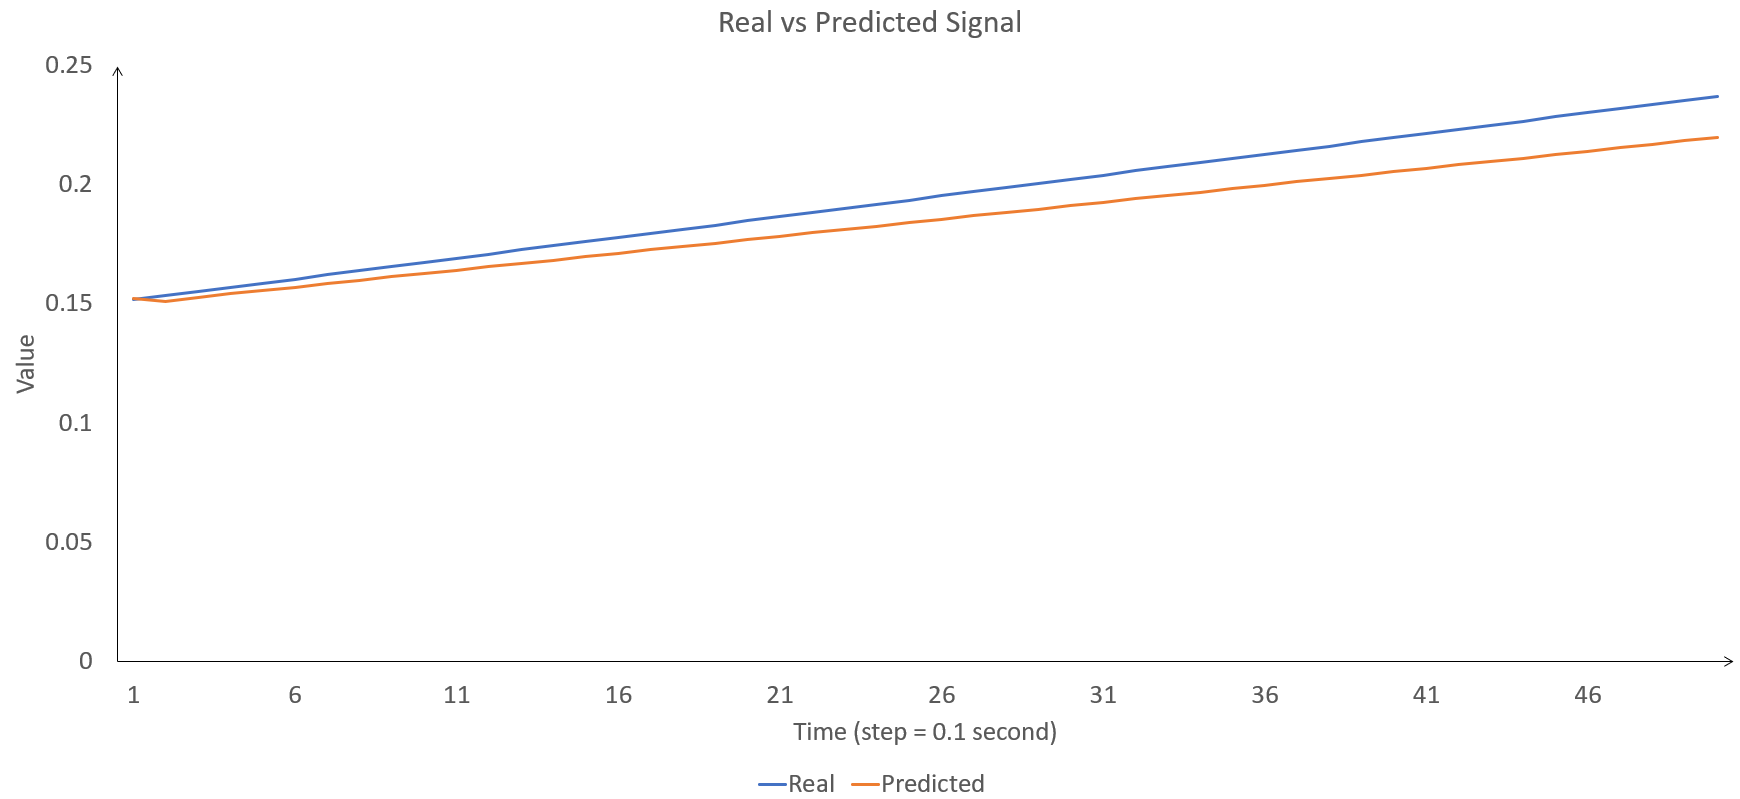

Data behind this chart, as committed beside it:
Real, Predicted, Previous_measured, Mean_k_previous_measured
0.1518, 0.1522, 0.1484, 0.1549
0.1536, 0.1511, 0.1501, 0.144
0.1553, 0.1528, 0.1518, 0.1457
0.1571, 0.1543, 0.1536, 0.1475
0.1588, 0.1558, 0.1553, 0.1492
0.1606, 0.1572, 0.1571, 0.151
0.1623, 0.1587, 0.1588, 0.1527
0.1641, 0.1601, 0.1606, 0.1545
0.1658, 0.1615, 0.1623, 0.1562
0.1676, 0.1629, 0.1641, 0.158
0.1693, 0.1643, 0.1658, 0.1597
0.171, 0.1657, 0.1676, 0.1614
0.1728, 0.1671, 0.1693, 0.1632
0.1745, 0.1686, 0.171, 0.1649
0.1763, 0.17, 0.1728, 0.1667
0.178, 0.1714, 0.1745, 0.1684
0.1798, 0.1728, 0.1763, 0.1702
0.1815, 0.1742, 0.178, 0.1719
0.1833, 0.1757, 0.1798, 0.1737
0.185, 0.1771, 0.1815, 0.1754
0.1867, 0.1785, 0.1833, 0.1771
0.1885, 0.1799, 0.185, 0.1789
0.1902, 0.1814, 0.1867, 0.1806
0.192, 0.1828, 0.1885, 0.1824
0.1937, 0.1842, 0.1902, 0.1841
0.1955, 0.1856, 0.192, 0.1859
0.1972, 0.187, 0.1937, 0.1876
0.199, 0.1885, 0.1955, 0.1894
0.2007, 0.1899, 0.1972, 0.1911
0.2025, 0.1913, 0.199, 0.1929
0.2042, 0.1928, 0.2007, 0.1946
0.2059, 0.1942, 0.2025, 0.1963
0.2077, 0.1956, 0.2042, 0.1981
0.2094, 0.197, 0.2059, 0.1998
0.2112, 0.1985, 0.2077, 0.2016
0.2129, 0.1999, 0.2094, 0.2033
0.2147, 0.2013, 0.2112, 0.2051
0.2164, 0.2028, 0.2129, 0.2068
0.2182, 0.2042, 0.2147, 0.2086
0.2199, 0.2056, 0.2164, 0.2103
0.2216, 0.2071, 0.2182, 0.2121
0.2234, 0.2085, 0.2199, 0.2138
0.2251, 0.2099, 0.2216, 0.2155
0.2269, 0.2114, 0.2234, 0.2173
0.2286, 0.2128, 0.2251, 0.219
0.2304, 0.2142, 0.2269, 0.2208
0.2321, 0.2157, 0.2286, 0.2225
0.2339, 0.2171, 0.2304, 0.2243
0.2356, 0.2185, 0.2321, 0.226
0.2374, 0.22, 0.2339, 0.2278
